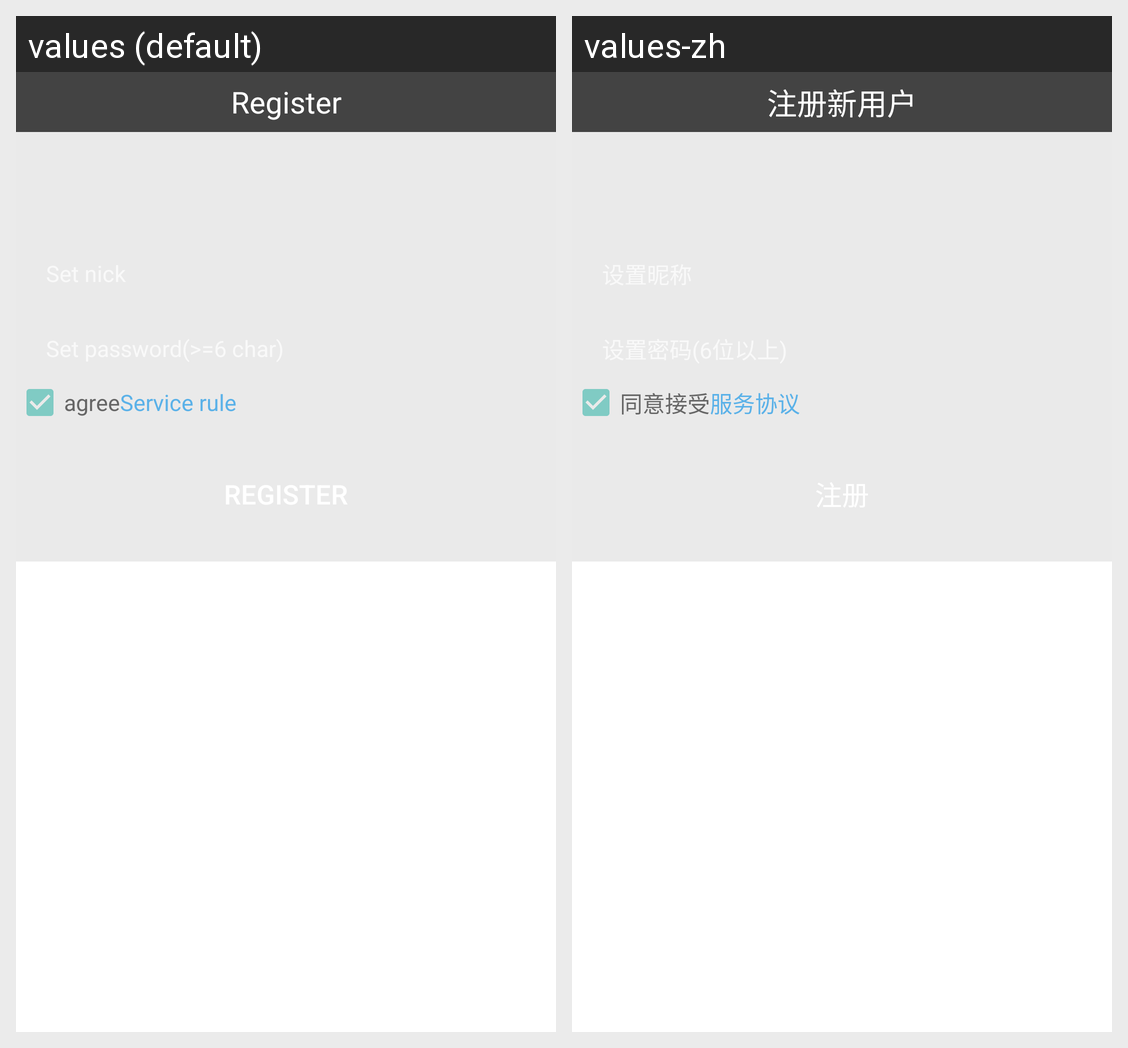

Here is an Android app screen in its default locale and in the app's own translations. Write out the translated-string differences for the strings that appear on this screen.
Android screen res/layout/activity_register.xml rendered under 2 locales, left to right: values (default), values-zh. Device: Nexus 5 (rendered at 1080×1920; each locale shown at half size, 540×960, under a caption strip naming it); theme Theme.AppCompat.NoActionBar.
Strings drawn on this screen, with the default value and each locale's value (text and hints the layout hard-codes, and strings that could not be matched under every locale, appear in the picture but are not listed):

register_new_user
  values: Register
  values-zh: 注册新用户

agree
  values: agree
  values-zh: 同意接受

service_rule
  values: Service rule
  values-zh: 服务协议
